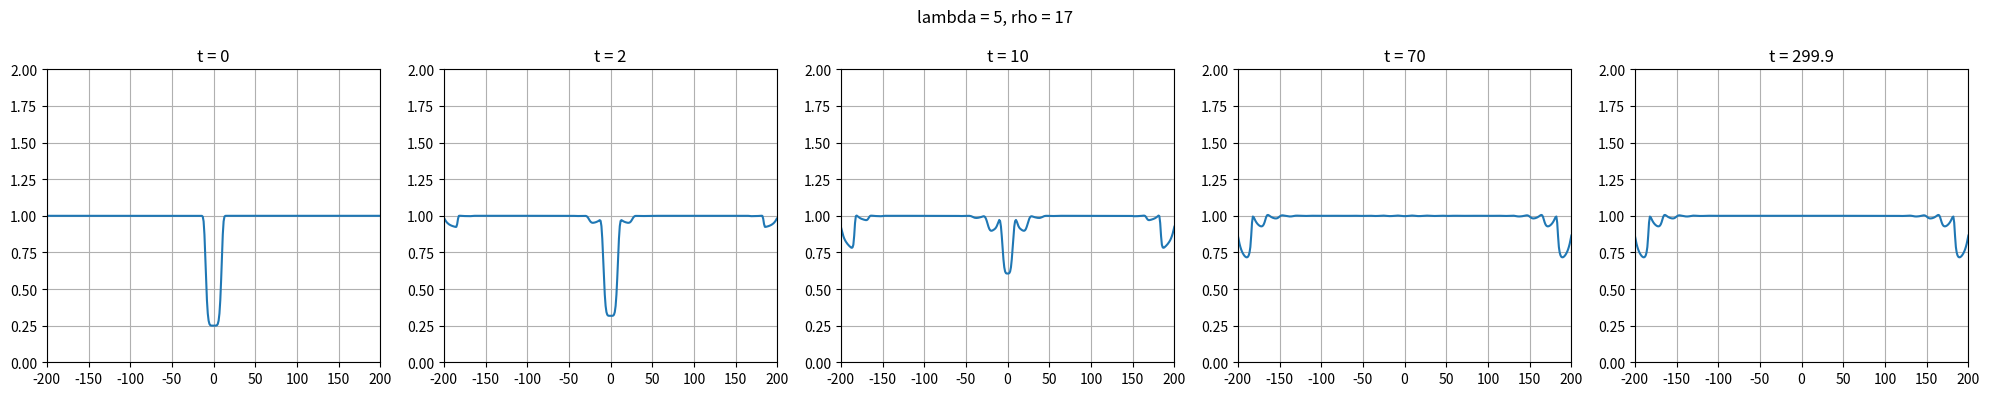

Generate this figure with matplotlib:
import numpy as np
import matplotlib.pyplot as plt
import matplotlib.animation as animation
from scipy import integrate
from scipy.signal import convolve
from scipy.interpolate import interp1d


#defining parameters:
lambd = 5
alpha = 1 
rho = 17 #the radius for nonlocal integration
L = 200 #size of domain --> but halved (domain goes from -L to L)

#clarifying notation:
#when we perform the integral, we are integrating with respect to xhat for one specific value of x.
#xhat are basically the x values that are in a certain radius away from x.
#xhat is a displacement vector representing the relative position between two interacting cells
#therefore for all x values we need to compute this integral (i think)
#the integral is a nonlocal integral that aggregates information about the cell density n in a neighborhood of x ([x−rho,x+rho])
#so when we have n(x+xhat, t) in the integral, we are basically just integrating over a neighboring region.



#h(x) does not depend on time so we can calculate those values once and use them throughtout.


#we begin by discretizing the domain and defining the initial wound
#in the paper, the domain is 1D.
def wound(L=L):
    """
    This creates the -L to L initial condition array of the wound.
    This actually represents a cross section of the wound, viewed laterally.
    """
    x = np.arange(-L, L+1)
    x0 = 1.0 - 0.75 * np.exp(-(0.1 * x) ** 6) #the initial condition they define in the paper
    return x0


#defining a function as the expression inside the integral:
def g(n):
    """
    Defines the function g for the array of n values.
    """
    return n * (lambd - n) 

def h(xhat):
    """
    Defines the h(x) function for the array of values that neighbor the
    Parameters:
        xhat: the indices of the neighboring values of a certain value x.
    """
    return (0.1*np.arctan(0.2*xhat))/(np.arctan(2))

def precompute_h_kernel(rho, dx=1):
    """
    This precomputes xhat and h(xhat) since they do not depend on time.
    """
    r = int(rho / dx)
    xhat_vals = np.arange(-r, r + 1)
    h_vals = (0.1 * np.arctan(0.2 * xhat_vals)) / np.arctan(2)
    
    #trapezoidal rule weights
    h_vals[0] *= 0.5
    h_vals[-1] *= 0.5
    h_vals *= dx

    return xhat_vals, h_vals

def A(narr, currx, rho, dx = 1):
    """
    This is the expression inside of the integral.
    Parameters:
        narr: the array of current n values
        currx: the x index we look at
        rho: the radius we consider
    """
    r = int(rho / dx)
    xhat_vals = np.arange(-r, r + 1)
    indices = currx + xhat_vals

    valid_mask = (indices >= 0) & (indices < len(narr))
    valid_indices = indices[valid_mask]
    padded_gn = np.zeros_like(xhat_vals, dtype=float)
    padded_gn[valid_mask] = g(narr[valid_indices])

    return padded_gn * h(xhat_vals)

    #we first take the neighbors of x that are in a radius of rho away
    #we therefore apply a mask
    #the thing is that its one dimensional so we just take the neighbors of x + rho, x-rho
    #indices = np.arange(min(0, currx-rho), min(currx+rho, len(narr))) #prevents errors in indexing, in case currx-rho < 0 or currx+rho > the total array length
    #now we index n with these indices
    #ns = narr[indices]
    #a = g(ns) * h(indices) #this is the expression that is inside of the integral
    #return a  #we will need to integrate a numerically, from -rho to rho.

def integrating_expression(to_integrate, rho, dx = 1):
    """
    Integrates the to_integrate array using the trapezoidal rule.
    """
    r = int(rho / dx)
    xhat_vals = np.arange(-r, r + 1) * dx  #the integration bounds
    result = integrate.trapezoid(to_integrate, xhat_vals)
    return result

def f(n):
    """
    Defining the f(n) function in the expression.
    """
    return n*(1-n)

def before_singlepartial(integrated, n):
    """
    Defines the expression before the partial derivative with respect to x is taken.
    """
    return n * integrated

def partial_wrt_x(expression, dx = 1):
    """
    Computing the partial derivative of the expression n*the integral in the formula.
    We use central differences to approximate the derivative.
    """
    derivative = np.zeros_like(expression)
    derivative[1:-1] = (expression[2:] - expression[:-2]) / (2 * dx)
    derivative[0] = (expression[1] - expression[0]) / dx
    derivative[-1] = (expression[-1] - expression[-2]) / dx

    return derivative

def laplacians(narr, dx = 1):
    """
    Defines the laplacian (second partial derivative wrt x) of narr, the cell density array.
    This is a 1D Laplacian (we therefore use a three point stencil)
    """
    lap = np.zeros_like(narr)
    lap[1:-1] = (narr[2:] - 2 * narr[1:-1] + narr[:-2]) / dx**2
    #neumann boundary conditions (zero flux)
    lap[0] = lap[1]
    lap[-1] = lap[-2]
    return lap

def compute_integral_convolution(narr, rho, dx=1):
    """
    Computes the nonlocal integral using convolution
    """
    r = int(rho / dx)
    xhat_vals = np.arange(-r, r + 1)
    h_vals = h(xhat_vals)
    h_vals *= dx

    #trapezoidal rule weights
    h_vals[0] *= 0.5
    h_vals[-1] *= 0.5

    #g(n) * h(xhat) convolved over space
    return convolve(g(narr), h_vals, mode='same')

def compute_nonlocal_integral_noconvolution(narr, xhat_vals, h_vals):
    """
    Computes the nonlocal integral without convolution.
    """
    g_n = g(narr)
    r = len(xhat_vals) // 2

    # Pad g(n) with zeros to handle boundary
    padded = np.pad(g_n, pad_width=r, mode='constant', constant_values=0)

    # Create an output array
    integrated = np.zeros_like(narr)

    for i in range(len(narr)):
        window = padded[i:i + 2 * r + 1]
        integrated[i] = np.sum(window * h_vals)

    return integrated

def rhs(narr, rho, dx = 1):
    """
    Defines the right hand side of the PDE 
    """
    integrated = compute_integral_convolution(narr, rho, dx=dx)
    
    #advection term
    adv_term = partial_wrt_x(before_singlepartial(integrated, narr), dx=dx)

    #diffusion term
    diff_term = alpha * laplacians(narr, dx=dx)

    #growth term
    growth_term = f(narr)

    return diff_term - adv_term + growth_term

def simulate(initial_n_cond, T, dt = 0.1, rho=rho):
    """
    Simulates the PDE for time T.
    """
    steps = int(T / dt)
    nx = len(initial_n_cond)
    sol = np.zeros((steps, nx))
    sol[0] = initial_n_cond.copy()

    for t in range(1, steps):
        sol[t] = sol[t-1] + dt * rhs(sol[t-1], rho=rho) #eulers method
        if np.any(np.isnan(sol[t])) or np.any(np.isinf(sol[t])):
            print(f"Numerical instability at time step {t}, time {t*dt}")
            break
    
    return sol


def animate_solution(sol, interval=100):
    fig, ax = plt.subplots()
    line, = ax.plot(sol[0])

    def update(frame):
        line.set_ydata(sol[frame])
        return line,

    ani = animation.FuncAnimation(fig, update, frames=range(0, len(sol), 10),
                                  interval=interval, blit=True)
    
    plt.show()


def plot_snapshots(sol, dt, times, x_vals):
    """
    Plots the solution at given times.
    """
    indices = [min(int(t / dt), sol.shape[0] - 1) for t in times]
    fig, axs = plt.subplots(1, len(times), figsize=(4 * len(times), 4))

    for ax, idx, t in zip(axs, indices, times):
        ax.plot(x_vals, sol[idx])
        ax.set_title(f"t = {t}")
        ax.set_ylim(0, 2)
        ax.set_xlim(x_vals[0], x_vals[-1])
        ax.grid(True)

    plt.suptitle(f"lambda = {lambd}, rho = {rho}")
    plt.tight_layout()
    plt.show()

if __name__ == "__main__":
    myx0 = wound(L=L)
    plot_initialcond = False
    if plot_initialcond == True:
        plt.plot(np.arange(-200, 201), myx0)
        plt.show()

    sol = simulate(myx0, T=300, dt=0.01, rho=rho)
    #animate_solution(sol)

    plot_times = [0, 2, 10, 70, 299.9]  #avoid edge case
    plot_snapshots(sol, dt=0.1, times=plot_times, x_vals=np.arange(-L, L+1))